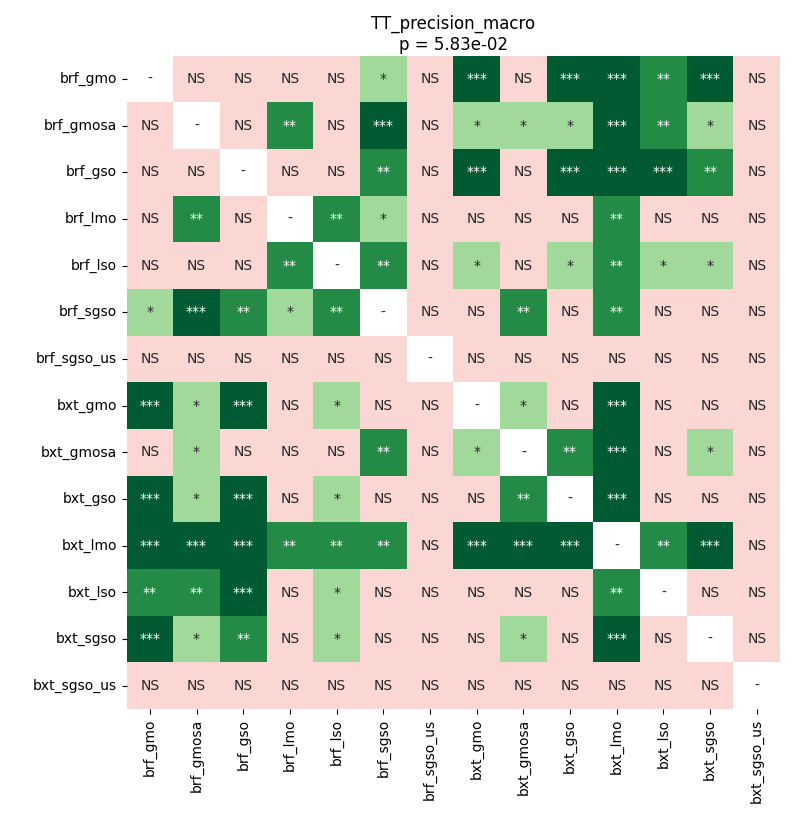

The table this chart was drawn from, first rows:
	brf_gmo	brf_gmosa	brf_gso	brf_lmo	brf_lso	brf_sgso	brf_sgso_us	bxt_gmo	bxt_gmosa	bxt_gso	bxt_lmo	bxt_lso	bxt_sgso	bxt_sgso_us
brf_gmo	1.0	0.506	0.9123	0.8691	0.8691	0.03617	1.0	0.0004628	0.506	0.0006171	0.0004628	0.004166	0.0009918	0.8691
brf_gmosa	0.506	1.0	0.2954	0.002777	1.0	0.0008331	0.8226	0.03309	0.01564	0.01564	0.0009918	0.009051	0.0224	0.4331
brf_gso	0.9123	0.2954	1.0	0.6918	0.6918	0.004166	0.9635	0.0006171	0.1809	0.0009918	0.0004628	0.0004628	0.004166	0.7989
brf_lmo	0.8691	0.002777	0.6918	1.0	0.006641	0.03617	0.9635	0.1072	0.9222	0.1647	0.002287	0.3191	0.1647	0.7629
brf_lso	0.8691	1.0	0.6918	0.006641	1.0	0.002287	0.8586	0.02533	0.1983	0.01564	0.002777	0.03617	0.02533	0.4046
brf_sgso	0.03617	0.0008331	0.004166	0.03617	0.002287	1.0	0.8226	0.9022	0.0081	0.9635	0.009051	0.3772	0.7272	0.9222
brf_sgso_us	1.0	0.8226	0.9635	0.9635	0.8586	0.8226	1.0	0.9022	1.0	0.892	0.506	0.9222	0.9123	0.9123
bxt_gmo	0.0004628	0.03309	0.0006171	0.1072	0.02533	0.9022	0.9022	1.0	0.02856	0.9831	0.0009918	0.09601	0.506	0.9635
bxt_gmosa	0.506	0.01564	0.1809	0.9222	0.1983	0.0081	1.0	0.02856	1.0	0.009051	0.0006171	0.09601	0.02856	0.892
bxt_gso	0.0006171	0.01564	0.0009918	0.1647	0.01564	0.9635	0.892	0.9831	0.009051	1.0	0.0004628	0.1193	0.6227	0.9022
bxt_lmo	0.0004628	0.0009918	0.0004628	0.002287	0.002777	0.009051	0.506	0.0009918	0.0006171	0.0004628	1.0	0.001851	0.0004628	0.4625
bxt_lso	0.004166	0.009051	0.0004628	0.3191	0.03617	0.3772	0.9222	0.09601	0.09601	0.1193	0.001851	1.0	0.0879	1.0
bxt_sgso	0.0009918	0.0224	0.004166	0.1647	0.02533	0.7272	0.9123	0.506	0.02856	0.6227	0.0004628	0.0879	1.0	0.9831
bxt_sgso_us	0.8691	0.4331	0.7989	0.7629	0.4046	0.9222	0.9123	0.9635	0.892	0.9022	0.4625	1.0	0.9831	1.0
